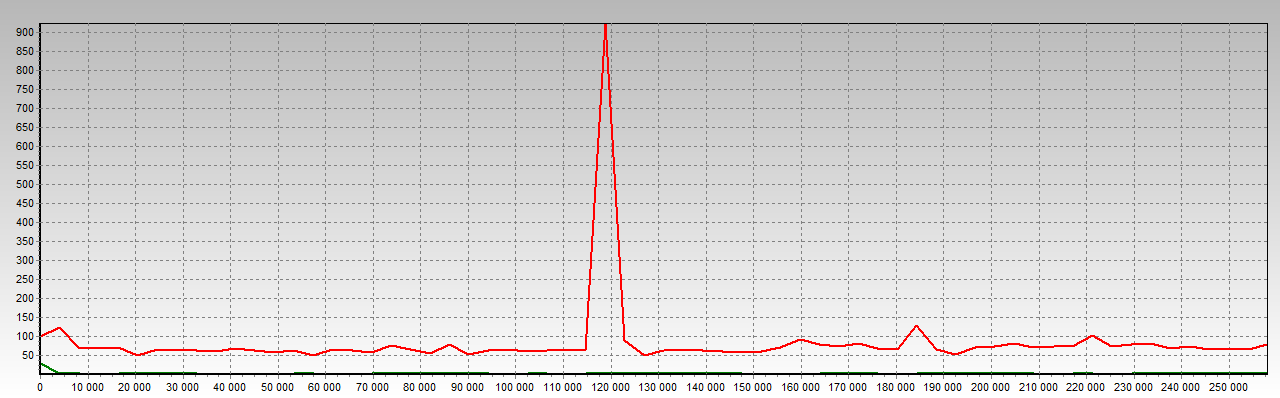

The file beside this chart, header and first rows:
offset_B, without_prefetch_us, with_prefetch_us
0.0, 100.7, 30.91
4096, 123.6, 3.989
8192, 69.8, 2.991
12288, 68.8, 1.994
16384, 71.79, 2.991
20480, 49.86, 2.991
24576, 67.81, 2.991
28672, 64.81, 2.991
32768, 62.82, 2.991
36864, 61.82, 0.9971
40960, 69.8, 1.994
45056, 63.82, 1.994
49152, 57.83, 1.994
53248, 63.82, 2.991
57344, 51.85, 2.991
61440, 67.81, 1.994
65536, 63.82, 1.994
69632, 59.83, 2.991
73728, 76.78, 3.989
77824, 65.81, 2.991
81920, 56.84, 3.989
86016, 78.77, 3.989
90112, 54.84, 2.991
94208, 64.81, 2.991
98304, 65.81, 1.994
102400, 61.82, 2.991
106496, 63.82, 2.991
110592, 63.82, 1.994
114688, 62.82, 3.989
118784, 924.3, 2.991
122880, 91.74, 2.991
126976, 50.85, 2.991
131072, 63.82, 2.991
135168, 62.82, 2.991
139264, 62.82, 2.991
143360, 61.82, 2.991
147456, 59.83, 2.991
151552, 61.82, 1.994
155648, 71.79, 1.994
159744, 93.73, 1.994
163840, 79.77, 2.991
167936, 74.79, 2.991
172032, 82.76, 2.991
176128, 68.8, 2.991
180224, 65.81, 1.994
184320, 130.6, 3.989
188416, 66.81, 2.991
192512, 54.84, 2.991
196608, 71.79, 2.991
200704, 73.79, 2.991
204800, 83.76, 2.991
208896, 70.8, 2.991
212992, 73.79, 1.994
217088, 73.79, 2.991
221184, 103.7, 2.991
225280, 73.79, 1.994
229376, 79.77, 2.991
233472, 82.76, 2.991
237568, 69.8, 2.991
241664, 73.79, 2.991
... 4 more rows
